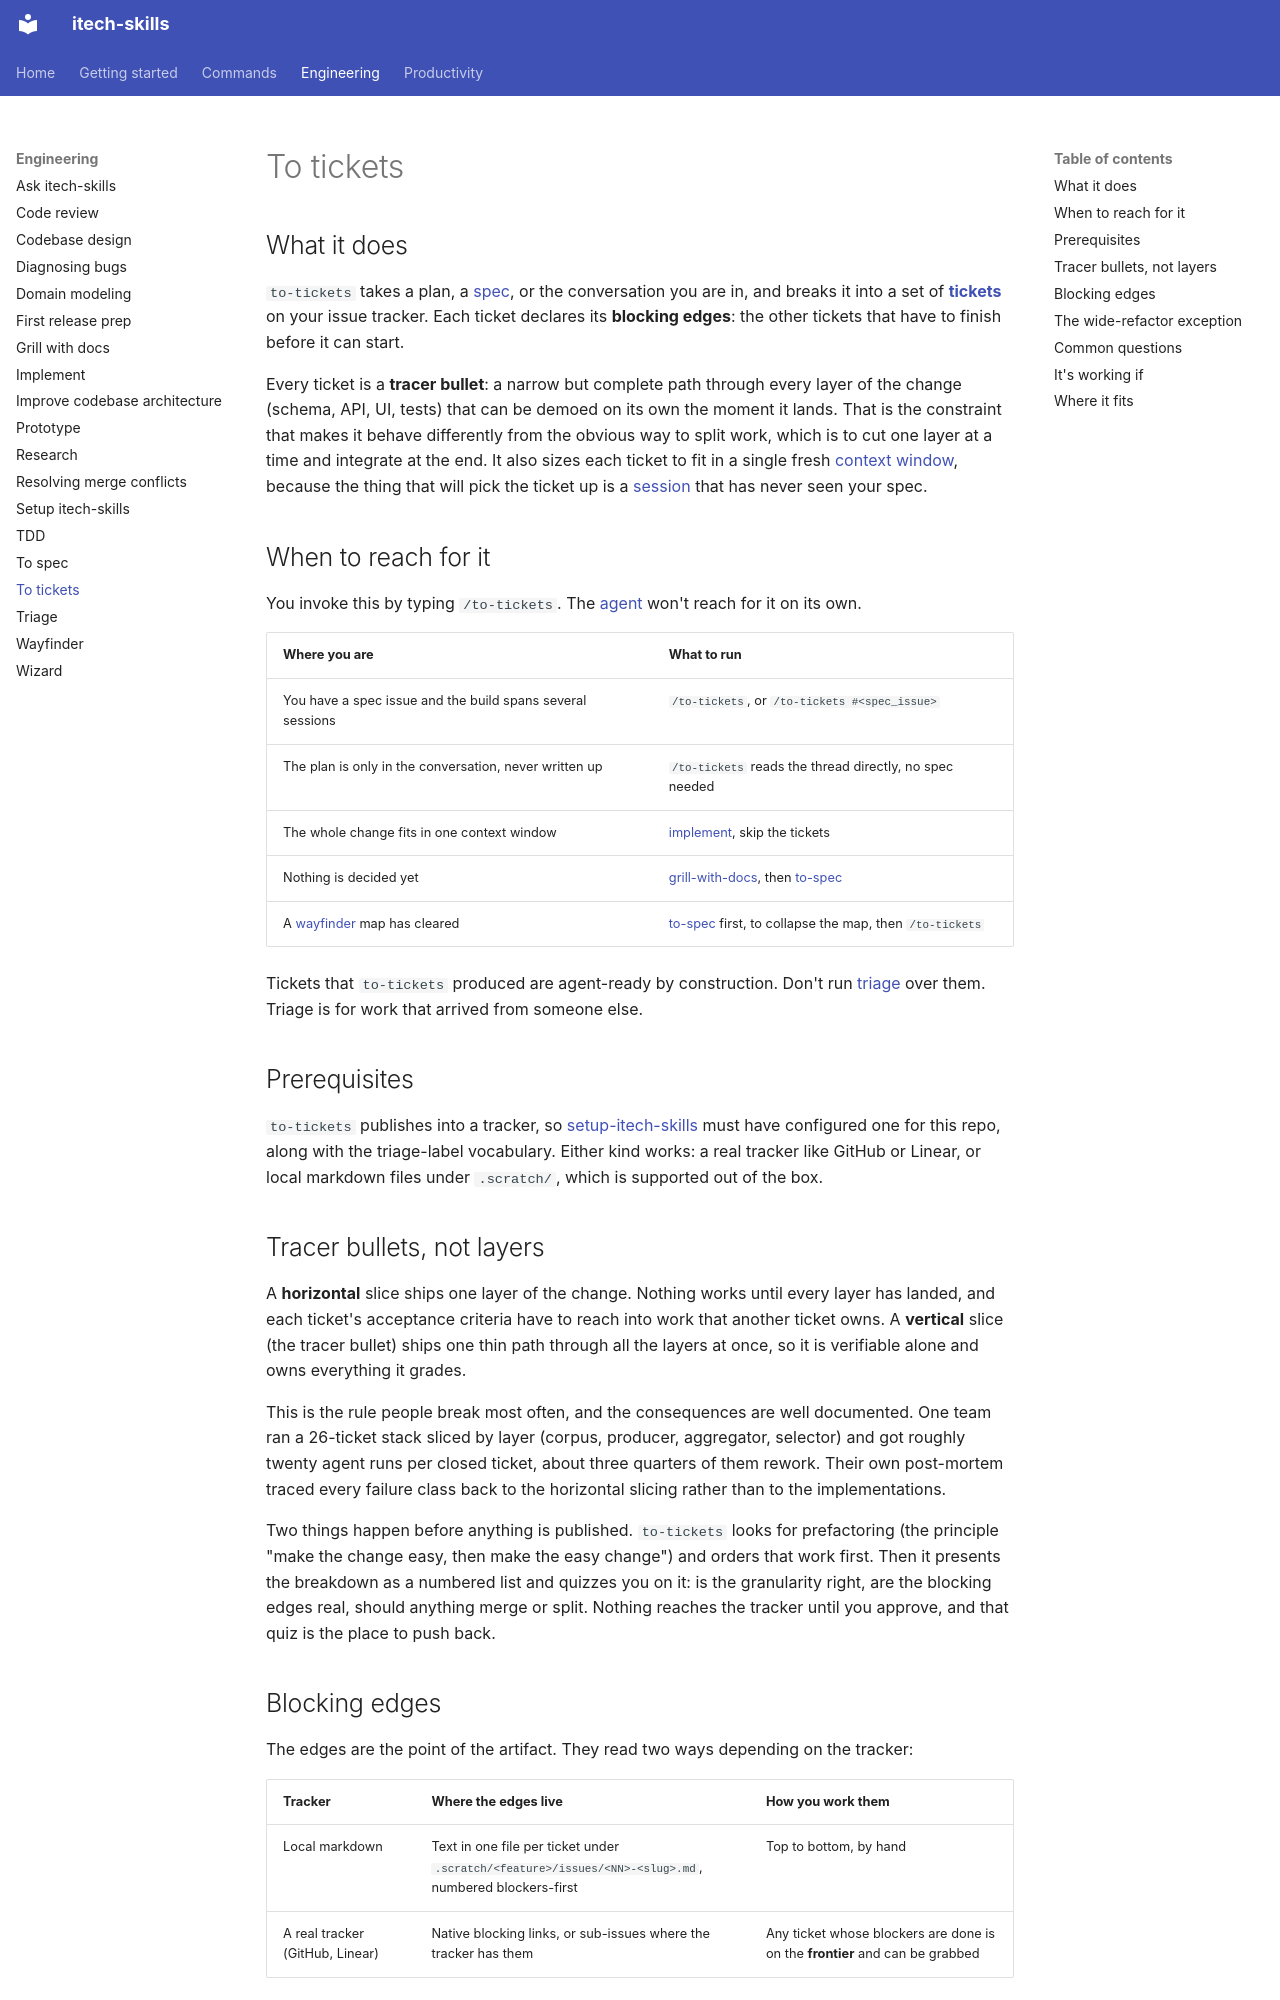

repository: rahularoratech/itech-skills · page: engineering/to-tickets/index.html · generator: mkdocs

## What it does

`to-tickets` takes a plan, a [spec](https://www.aihero.dev/ai-coding-dictionary/spec), or the conversation you are in, and breaks it into a set of **[tickets](https://www.aihero.dev/ai-coding-dictionary/ticket)** on your issue tracker. Each ticket declares its **blocking edges**: the other tickets that have to finish before it can start.

Every ticket is a **tracer bullet**: a narrow but complete path through every layer of the change (schema, API, UI, tests) that can be demoed on its own the moment it lands. That is the constraint that makes it behave differently from the obvious way to split work, which is to cut one layer at a time and integrate at the end. It also sizes each ticket to fit in a single fresh [context window](https://www.aihero.dev/ai-coding-dictionary/context-window), because the thing that will pick the ticket up is a [session](https://www.aihero.dev/ai-coding-dictionary/session) that has never seen your spec.

## When to reach for it

You invoke this by typing `/to-tickets`. The [agent](https://www.aihero.dev/ai-coding-dictionary/agent) won't reach for it on its own.

| Where you are | What to run |
| --- | --- |
| You have a spec issue and the build spans several sessions | `/to-tickets`, or `/to-tickets #<spec_issue>` |
| The plan is only in the conversation, never written up | `/to-tickets` reads the thread directly, no spec needed |
| The whole change fits in one context window | [implement](https://github.com/rahularoratech/itech-skills/blob/main/docs/engineering/implement.md), skip the tickets |
| Nothing is decided yet | [grill-with-docs](https://github.com/rahularoratech/itech-skills/blob/main/docs/engineering/grill-with-docs.md), then [to-spec](https://github.com/rahularoratech/itech-skills/blob/main/docs/engineering/to-spec.md) |
| A [wayfinder](https://github.com/rahularoratech/itech-skills/blob/main/docs/engineering/wayfinder.md) map has cleared | [to-spec](https://github.com/rahularoratech/itech-skills/blob/main/docs/engineering/to-spec.md) first, to collapse the map, then `/to-tickets` |

Tickets that `to-tickets` produced are agent-ready by construction. Don't run [triage](https://github.com/rahularoratech/itech-skills/blob/main/docs/engineering/triage.md) over them. Triage is for work that arrived from someone else.

## Prerequisites

`to-tickets` publishes into a tracker, so [setup-itech-skills](https://github.com/rahularoratech/itech-skills/blob/main/docs/engineering/setup-itech-skills.md) must have configured one for this repo, along with the triage-label vocabulary. Either kind works: a real tracker like GitHub or Linear, or local markdown files under `.scratch/`, which is supported out of the box.

## Tracer bullets, not layers

A **horizontal** slice ships one layer of the change. Nothing works until every layer has landed, and each ticket's acceptance criteria have to reach into work that another ticket owns. A **vertical** slice (the tracer bullet) ships one thin path through all the layers at once, so it is verifiable alone and owns everything it grades.

This is the rule people break most often, and the consequences are well documented. One team ran a 26-ticket stack sliced by layer (corpus, producer, aggregator, selector) and got roughly twenty agent runs per closed ticket, about three quarters of them rework. Their own post-mortem traced every failure class back to the horizontal slicing rather than to the implementations.

Two things happen before anything is published. `to-tickets` looks for prefactoring (the principle "make the change easy, then make the easy change") and orders that work first. Then it presents the breakdown as a numbered list and quizzes you on it: is the granularity right, are the blocking edges real, should anything merge or split. Nothing reaches the tracker until you approve, and that quiz is the place to push back.

## Blocking edges

The edges are the point of the artifact. They read two ways depending on the tracker:

| Tracker | Where the edges live | How you work them |
| --- | --- | --- |
| Local markdown | Text in one file per ticket under `.scratch/<feature>/issues/<NN>-<slug>.md`, numbered blockers-first | Top to bottom, by hand |
| A real tracker (GitHub, Linear) | Native blocking links, or sub-issues where the tracker has them | Any ticket whose blockers are done is on the **frontier** and can be grabbed |

The edges live in the ticket either way. The medium only decides whether anything can act on them in parallel. `to-tickets` produces the artifact; running it (one session at a time, or a fleet) is your job, not the skill's.
